Run: headless pygame with SDL's dummy video driver; simulated clock (each Clock.tick advances the game by its frame time, no real sleeping); random seed 0; keys injected as events and as key.get_pressed() state; no mouse input.
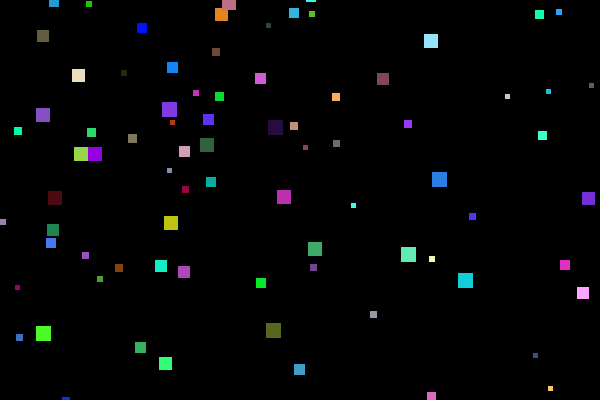
Frame 1 of 4 · flips 1–60 · no input
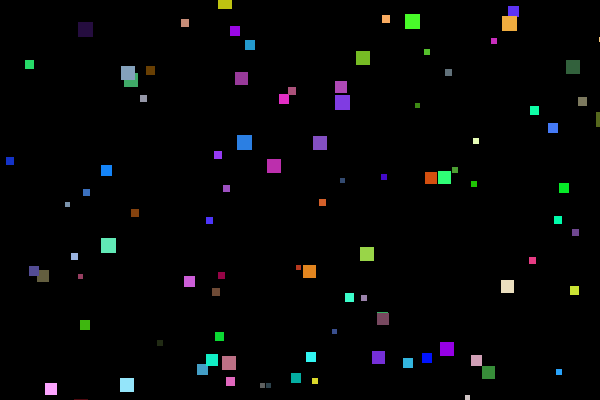
Frame 2 of 4 · flips 61–180 · tapped SPACE, RETURN · held RIGHT (→), D
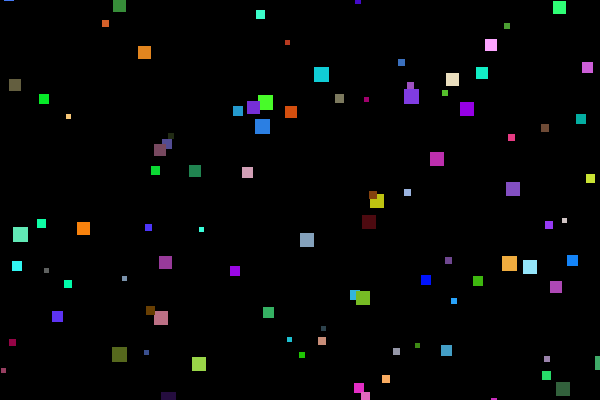
Frame 3 of 4 · flips 181–300 · held DOWN (↓), S
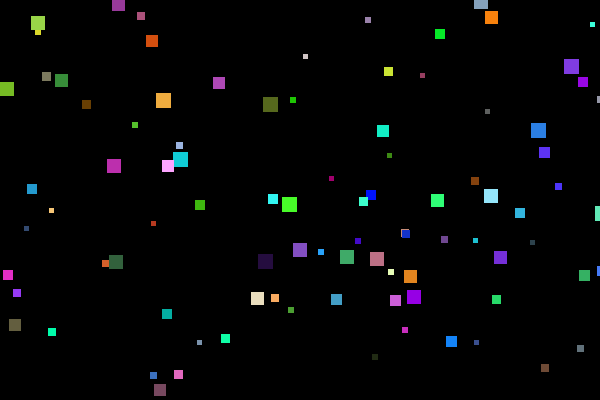
Frame 4 of 4 · flips 301–420 · held LEFT (←), A, UP (↑), W

The pygame program that drew these frames:

import pygame
import random

# Initialize Pygame
pygame.init()
screen = pygame.display.set_mode((600, 400))
pygame.display.set_caption("Confetti Simulation")
clock = pygame.time.Clock()

# Confetti class
class Confetti:
    def __init__(self, x, y):
        self.x = x
        self.y = y
        self.speed = random.randint(2, 10)
        self.color = (random.randint(0, 255), random.randint(0, 255), random.randint(0, 255))
        self.size = random.randint(5, 15)

    def fall(self):
        self.y += self.speed

    def draw(self, screen):
        pygame.draw.rect(screen, self.color, (self.x, self.y, self.size, self.size))

# Create a list to hold confetti particles
confetti_list = [Confetti(random.randint(0, 600), random.randint(-400, 0)) for _ in range(100)]

def draw():
    screen.fill((0, 0, 0))  # Clear the screen with black
    for confetti in confetti_list:
        confetti.fall()
        confetti.draw(screen)
        # Reset confetti when it falls out of view
        if confetti.y > 400:
            confetti.y = random.randint(-50, 0)
            confetti.x = random.randint(0, 600)
    pygame.display.flip()  # Update the full display

def main():
    running = True
    while running:
        for event in pygame.event.get():
            if event.type == pygame.QUIT:
                running = False

        draw()
        clock.tick(30)  # Limit to 30 frames per second

    pygame.quit()

if __name__ == '__main__':
    main()
